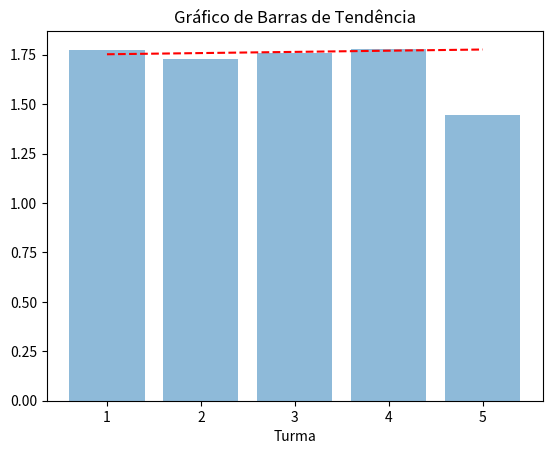

Source code (Python):
import matplotlib.pyplot as plt
import numpy as np


turma1 = np.array([1.8,1.83,1.65,1.9,1.73,2,1.75,1.92,1.66,1.75,1.74,1.76,1.63,1.75,1.8,1.73,1.73,1.7,1.76,1.78,1.75,1.75,1.75,1.65,1.75,1.72,1.71,1.77,1.77,1.72,1.75])
turma2 = np.array([1.7,1.71,1.65,1.8,1.81,1.87,1.7,1.84,1.78,1.79,1.77,1.6,1.74,1.7])
turma3 = np.array([1.76,1.92,1.7,1.75,1.6,1.73,1.78,1.8,1.8,1.66,1.74,1.65,1.83,1.75,1.72])
turma4 = np.array([1.92,1.62,1.86,1.79,1.83,1.87,1.82,1.82,1.75])
turma5 = np.array([1.74,1.7,1.78,1.72,1.68,1.72,1.73,1.66,1.81,1.78,1.81,1.9,1.81,0,0,0])


pesos = np.concatenate((turma1, turma2, turma3, turma4, turma5))


indices = np.arange(1,6)

media_pesos = np.mean(pesos.reshape(5, -1), axis=1)

media_predefinida = np.array([1.76, 1.75, 1.74, 1.81, 1.76])  #

erro = np.std(pesos.reshape(5, -1), axis=1)

z = np.polyfit(indices, media_predefinida, 1)
p = np.poly1d(z)

trend_x = np.linspace(np.min(indices), np.max(indices), 100)

trend_y = p(trend_x)

plt.bar(indices, media_pesos,  capsize=5, ecolor='black', alpha=0.5)
plt.plot(trend_x, trend_y, "r--")
plt.title("Gráfico de Barras de Tendência")
plt.xlabel("Turma")
plt.ylabel("")
plt.show()